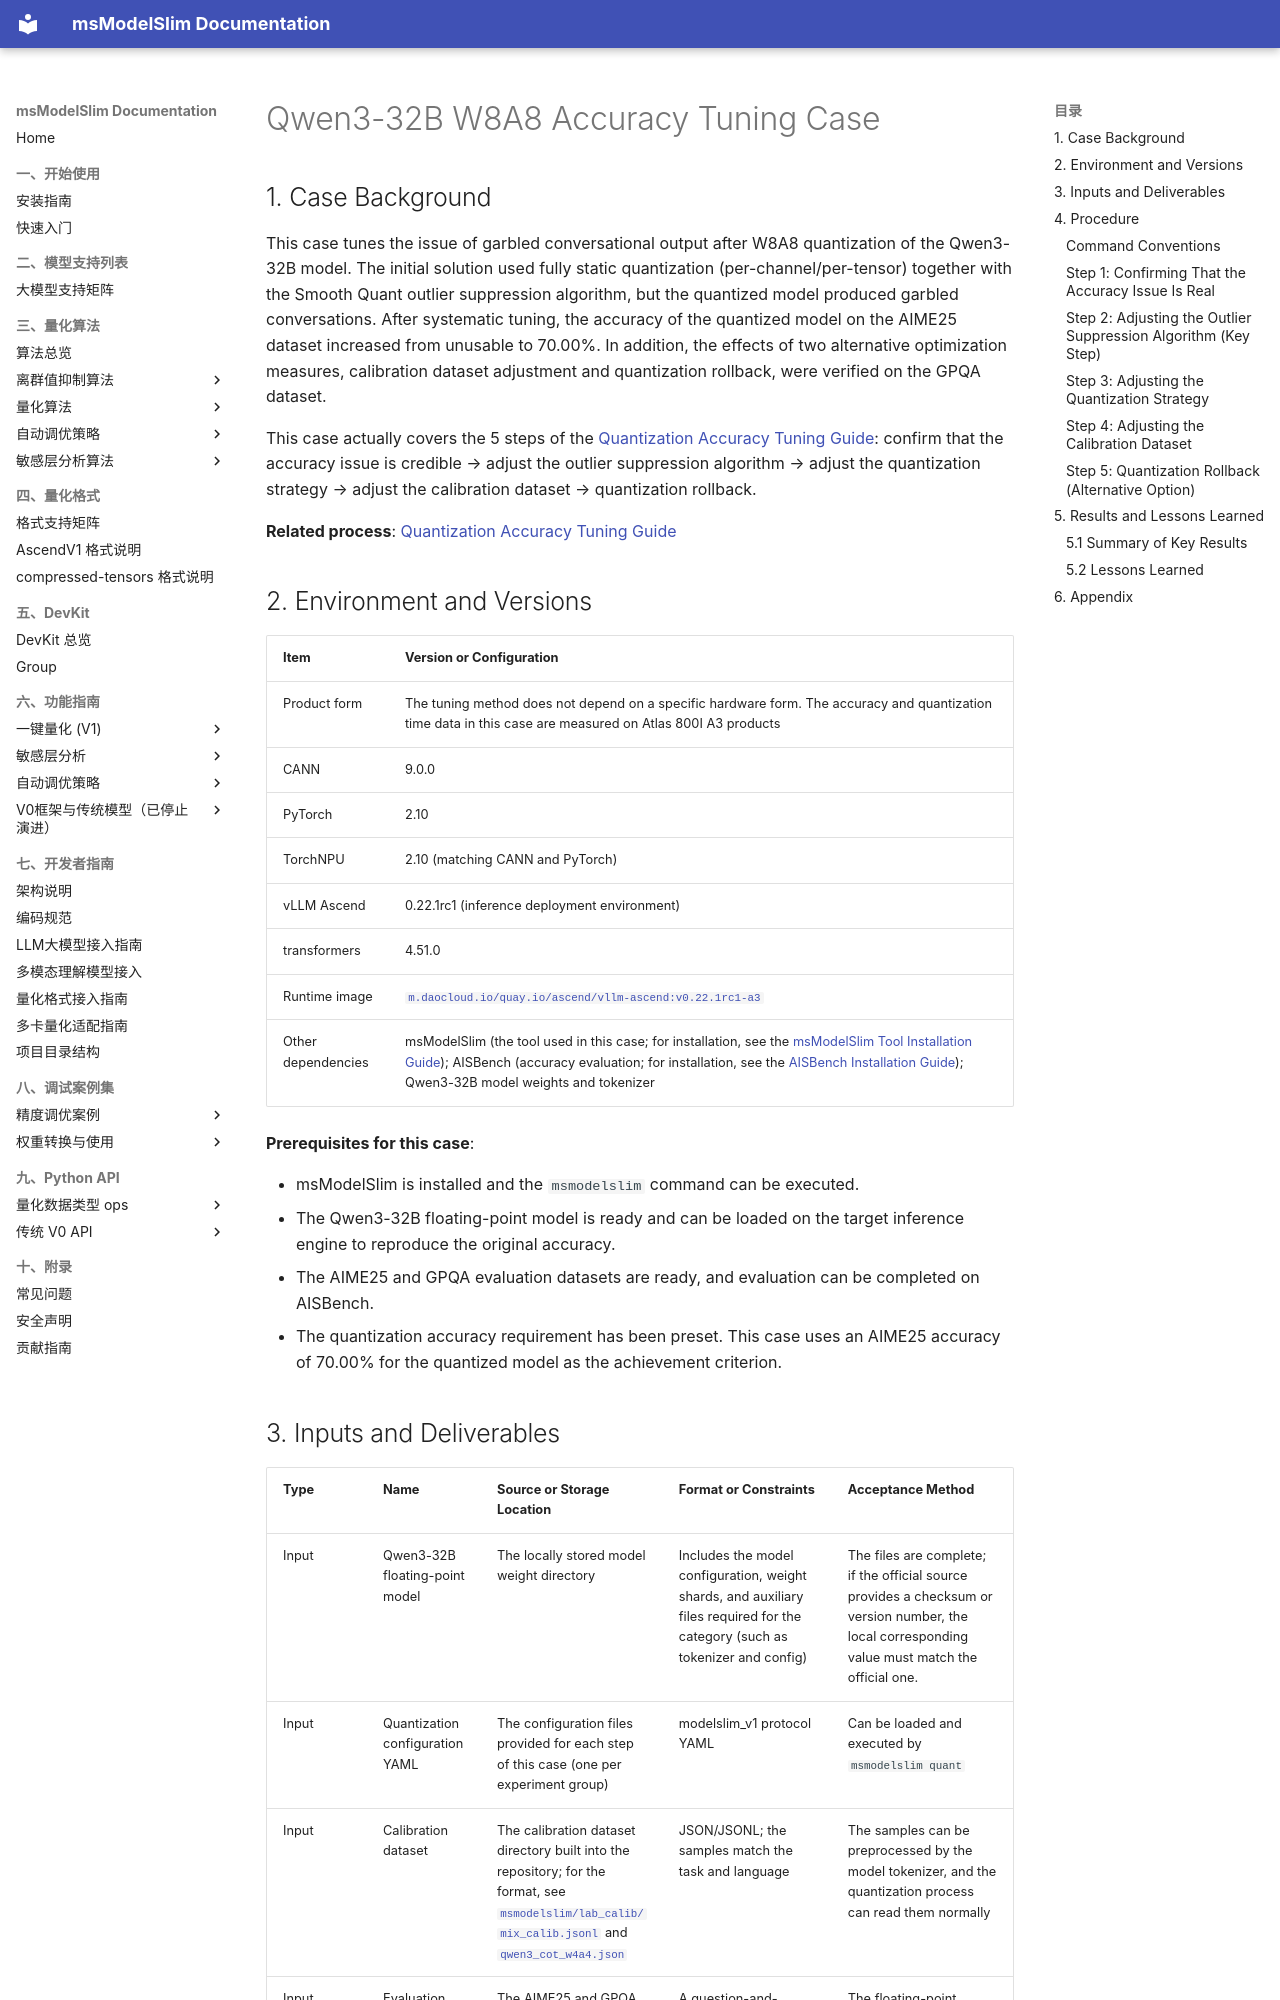

repository: Ascend/msmodelslim · page: en/best_practices/qwen3_32b_w8a8_precision_tuning_case/index.html · generator: mkdocs

# Qwen3-32B W8A8 Accuracy Tuning Case

## 1. Case Background

This case tunes the issue of garbled conversational output after W8A8 quantization of the Qwen3-32B model. The initial solution used fully static quantization (per-channel/per-tensor) together with the Smooth Quant outlier suppression algorithm, but the quantized model produced garbled conversations. After systematic tuning, the accuracy of the quantized model on the AIME25 dataset increased from unusable to 70.00%. In addition, the effects of two alternative optimization measures, calibration dataset adjustment and quantization rollback, were verified on the GPQA dataset.

This case actually covers the 5 steps of the [Quantization Accuracy Tuning Guide](../user_guide/process_quantization_precision_tuning.md): confirm that the accuracy issue is credible → adjust the outlier suppression algorithm → adjust the quantization strategy → adjust the calibration dataset → quantization rollback.

**Related process**: [Quantization Accuracy Tuning Guide](../user_guide/process_quantization_precision_tuning.md)

## 2. Environment and Versions

| Item | Version or Configuration |
| --- | --- |
| Product form | The tuning method does not depend on a specific hardware form. The accuracy and quantization time data in this case are measured on Atlas 800I A3 products |
| CANN | 9.0.0 |
| PyTorch | 2.10 |
| TorchNPU | 2.10 (matching CANN and PyTorch) |
| vLLM Ascend | 0.22.1rc1 (inference deployment environment) |
| transformers | 4.51.0 |
| Runtime image | [`m.daocloud.io/quay.io/ascend/vllm-ascend:v0.22.1rc1-a3`](https://quay.io/repository/ascend/vllm-ascend?tab=tags&tag=v0.22.1rc1-a3) |
| Other dependencies | msModelSlim (the tool used in this case; for installation, see the [msModelSlim Tool Installation Guide](../install_guide/install_guide.md)); AISBench (accuracy evaluation; for installation, see the [AISBench Installation Guide](https://github.com/AISBench/benchmark/blob/master/docs/source_en/get_started/install.md)); Qwen3-32B model weights and tokenizer |

**Prerequisites for this case**:

- msModelSlim is installed and the `msmodelslim` command can be executed.
- The Qwen3-32B floating-point model is ready and can be loaded on the target inference engine to reproduce the original accuracy.
- The AIME25 and GPQA evaluation datasets are ready, and evaluation can be completed on AISBench.
- The quantization accuracy requirement has been preset. This case uses an AIME25 accuracy of 70.00% for the quantized model as the achievement criterion.
